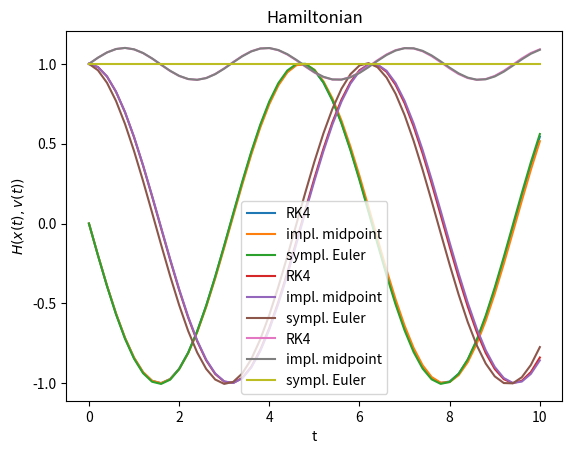

Source code (Python):
import numpy as np
from scipy.optimize import fsolve
from matplotlib import pyplot as plt

m, l, g = 1, 1, 10


def Hamiltonian(v):
    x, w = v[0], v[1]
    return w**2 + x**2 - 0.2*w*x


def f(t, v):
    x, w = v[0], v[1]
    return np.array([w, -x])



def is_triangle(A):
    m = A.shape[0]
    for i in range(m):
        for j in range(i + 1, m):
            if A[i, j] != 0:
                return False
    return True


def is_strict_triangle(A):
    m = A.shape[0]
    for i in range(m):
        if A[i, i] != 0:
            return False
    return True


def RK(f, mesh, y_0, A, b, c):
    y = np.array([y_0])
    s = len(mesh)
    n = 2
    m = A.shape[0]
    if is_triangle(A):
        if is_strict_triangle(A):     #explicit case
            for i in range(1, s):
                h = mesh[i] - mesh[i - 1]
                k = np.zeros((m, n))
                for j in range(m):
                    sm = sum([A[j, l] * k[l] for l in range(j)])
                    k[j] = f(mesh[i - 1] + h * c[j], y[-1] + h * sm)
                y_new = y[-1] + h * b @ k
                y = np.append(y, np.array([y_new]), axis=0)
            return y
        else:   #diagonal implicit case
            for i in range(1, s):
                h = mesh[i] - mesh[i - 1]
                k = np.zeros((m, n))
                for j in range(m):
                    sm = sum([A[j,l] * k[l] for l in range(j)])
                    fun = lambda x: f(mesh[i - 1] + c[j] * h, y[-1] + h * sm + h * A[j, j] * x) - x
                    k[j] = fsolve(fun, f(mesh[i-1], y[-1]), xtol=1e-5)
                y_new = y[-1] + h * b @ k
                y = np.append(y, np.array([y_new]), axis=0)
            return y



def symplectic_Euler(f, mesh, y_0):
    y = np.array([y_0])
    s = len(mesh)
    for i in range(1, s):
        h = mesh[i] - mesh[i - 1]
        p_prev, q_prev = y[-1, 0], y[-1, 1]
        q_new = q_prev + h * f(0, [p_prev, 0])[1]
        p_new = p_prev + h * f(0, [0, q_new])[0]
        y = np.append(y, np.array([[p_new, q_new]]), axis=0)
    return y



def main():
    b_RK4 = np.array([1/6, 1/3, 1/3, 1/6])
    c_RK4 = np.array([0, 1/2, 1/2, 1])
    A_RK4 = np.array([[0, 0, 0, 0], [1/2, 0, 0, 0], [0, 1/2, 0, 0], [0, 0, 1, 0]])
    b_imm = np.array([1])
    A_imm = np.array([[1/2]])
    c_imm = np.array([1/2])

    mesh = np.linspace(0, 10, num=51)
    y_0 = np.array([1, 0])
    solution_RK4 = RK(f, mesh, y_0, A_RK4, b_RK4, c_RK4)
    Hamiltonian_RK4 = list(map(Hamiltonian, solution_RK4))
    solution_imm = RK(f, mesh, y_0, A_imm, b_imm, c_imm)
    Hamiltonian_imm = list(map(Hamiltonian, solution_imm))
    solution_sympl = symplectic_Euler(f, mesh, y_0)
    #print(solution_sympl)
    Hamiltonian_sympl = list(map(Hamiltonian, solution_sympl))
    #print(Hamiltonian_sympl)

    plt.plot(mesh, solution_RK4[:,1], label='RK4')
    plt.plot(mesh, solution_imm[:,1], label='impl. midpoint')
    plt.plot(mesh, solution_sympl[:,1], label='sympl. Euler')

    plt.title('Solution')
    plt.xlabel('t')
    plt.ylabel('v(t)')
    plt.legend()
    plt.show()

    plt.plot(mesh, solution_RK4[:,0], label='RK4')
    plt.plot(mesh, solution_imm[:,0], label='impl. midpoint')
    plt.plot(mesh, solution_sympl[:,0], label='sympl. Euler')

    plt.title('Solution')
    plt.xlabel('t')
    plt.ylabel('x(t)')
    plt.legend()
    plt.show()

    plt.plot(mesh, Hamiltonian_RK4, label='RK4')
    plt.plot(mesh, Hamiltonian_imm, label='impl. midpoint')
    plt.plot(mesh, Hamiltonian_sympl, label='sympl. Euler')

    plt.title('Hamiltonian')
    plt.xlabel('t')
    plt.ylabel('$H(x(t), v(t))$')
    plt.legend()
    plt.show()

main()